Run: headless pygame with SDL's dummy video driver; simulated clock (each Clock.tick advances the game by its frame time, no real sleeping); random seed 0; keys injected as events and as key.get_pressed() state; no mouse input.
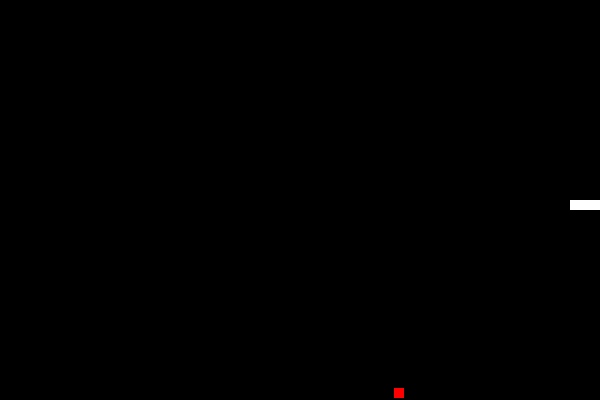
Frame 1 of 1 · flips 1–60 · no input (game ended)

The pygame program that drew these frames:

import pygame
import random

# 색깔 정의
BLACK = (0, 0, 0)
WHITE = (255, 255, 255)
RED = (255, 0, 0)

# 화면 크기 설정
SCREEN_WIDTH = 600
SCREEN_HEIGHT = 400

# 지렁이 클래스
class Worm:
    # 초기화 함수
    def __init__(self, x, y):
        self.segments = [(x, y), (x-10, y), (x-20, y)]
        self.dx = 10
        self.dy = 0
    
    # 이동 함수
    def move(self):
        # 꼬리를 자르고 머리에 새로운 세그먼트 추가
        self.segments = [(self.segments[0][0]+self.dx, self.segments[0][1]+self.dy)] + self.segments[:-1]
    
    # 방향 설정 함수
    def set_direction(self, dx, dy):
        self.dx = dx
        self.dy = dy
    
    # 지렁이 그리기 함수
    def draw(self, surface):
        for segment in self.segments:
            pygame.draw.rect(surface, WHITE, (segment[0], segment[1], 10, 10))

# 먹이 클래스
class Food:
    # 초기화 함수
    def __init__(self):
        self.x = random.randint(0, SCREEN_WIDTH-10)
        self.y = random.randint(0, SCREEN_HEIGHT-10)
    
    # 먹이 그리기 함수
    def draw(self, surface):
        pygame.draw.rect(surface, RED, (self.x, self.y, 10, 10))

    # 위치 변경 함수
    def move(self):
        self.x = random.randint(0, SCREEN_WIDTH-10)
        self.y = random.randint(0, SCREEN_HEIGHT-10)

# 게임 함수
def game():
    pygame.init()
    screen = pygame.display.set_mode((SCREEN_WIDTH, SCREEN_HEIGHT))
    clock = pygame.time.Clock()
    
    # 객체 생성
    worm = Worm(SCREEN_WIDTH/2, SCREEN_HEIGHT/2)
    food = Food()
    
    # 게임 루프
    while True:
        for event in pygame.event.get():
            if event.type == pygame.QUIT:
                pygame.quit()
                quit()
            elif event.type == pygame.KEYDOWN:
                if event.key == pygame.K_LEFT:
                    worm.set_direction(-10, 0)
                elif event.key == pygame.K_RIGHT:
                    worm.set_direction(10, 0)
                elif event.key == pygame.K_UP:
                    worm.set_direction(0, -10)
                elif event.key == pygame.K_DOWN:
                    worm.set_direction(0, 10)
        
        # 지렁이 이동
        worm.move()
        
        # 충돌 검사
        if worm.segments[0][0] < 0 or worm.segments[0][0] >= SCREEN_WIDTH or worm.segments[0][1] < 0 or worm.segments[0][1] >= SCREEN_HEIGHT:
            pygame.quit()
            quit()
        elif worm.segments[0] == (food.x, food.y):
            food.move()
            worm.segments.append(worm.segments[-1])
        
        # 화면 그리기
        screen.fill(BLACK)
        worm.draw(screen)
        food.draw(screen)
        pygame.display.update()
        
        # 프레임 설정
        clock.tick(10)

# 게임 실행
game()
